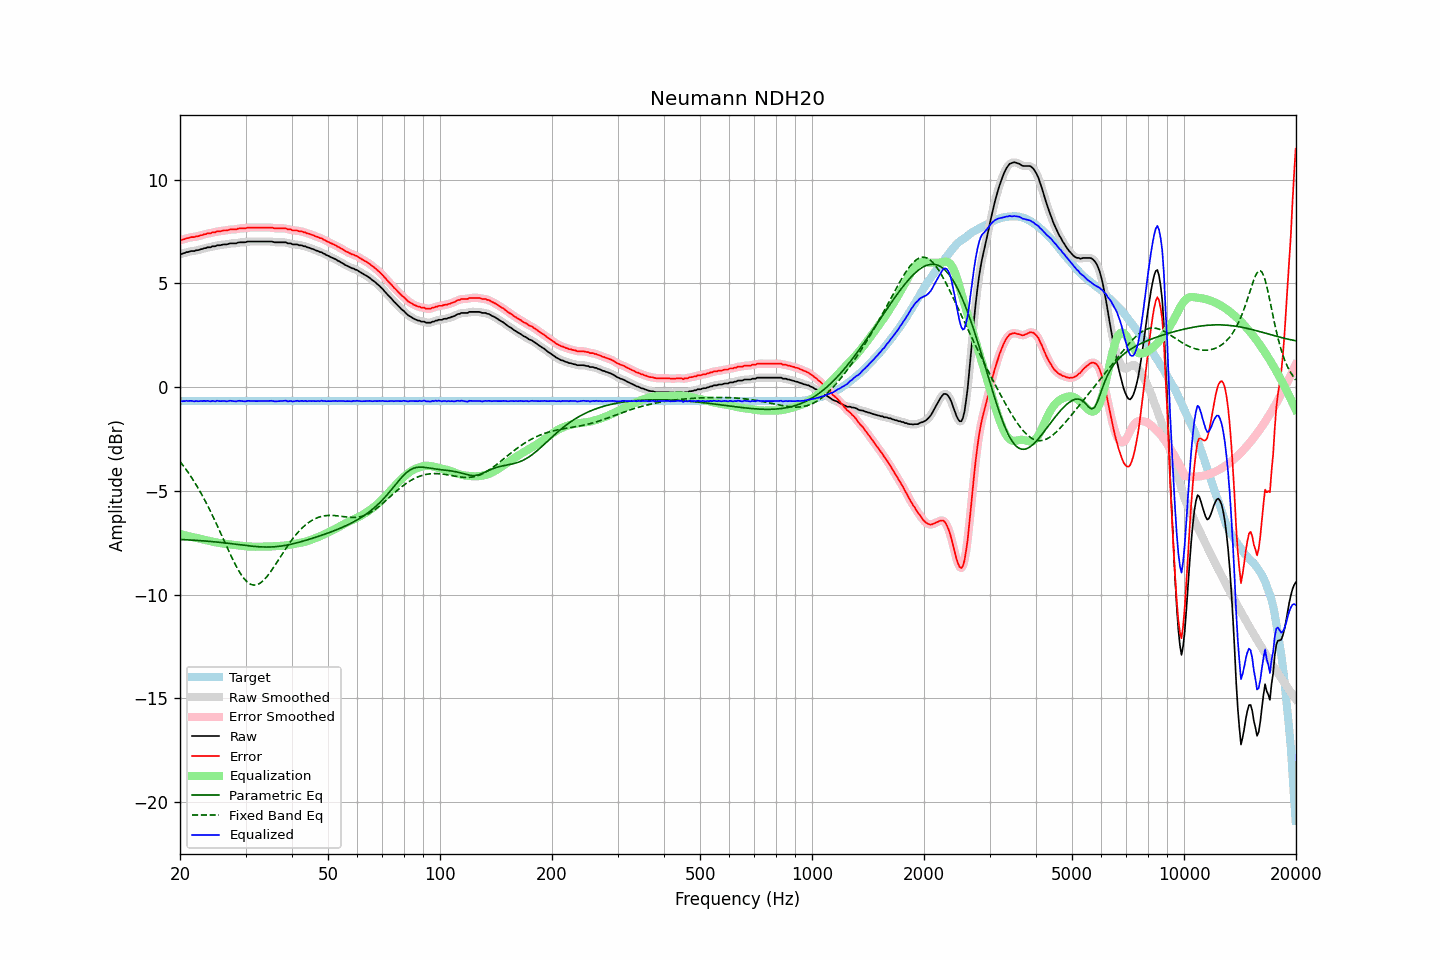

Values plotted in this chart, from the file beside it:
frequency, raw, error, smoothed, error_smoothed, equalization, parametric_eq, fixed_band_eq, equalized_raw, equalized_smoothed, target
20.00, 6.41, 7.08, 6.40, 7.07, -7.08, -7.34, -3.58, -0.67, -0.68, -0.67
20.20, 6.42, 7.09, 6.42, 7.10, -7.10, -7.34, -3.68, -0.68, -0.68, -0.67
20.40, 6.45, 7.12, 6.45, 7.12, -7.12, -7.35, -3.78, -0.67, -0.67, -0.67
20.61, 6.47, 7.14, 6.47, 7.14, -7.14, -7.35, -3.89, -0.67, -0.67, -0.67
20.81, 6.51, 7.18, 6.49, 7.17, -7.16, -7.36, -3.99, -0.65, -0.67, -0.67
21.02, 6.51, 7.18, 6.52, 7.19, -7.18, -7.36, -4.10, -0.67, -0.66, -0.67
21.23, 6.54, 7.21, 6.54, 7.21, -7.20, -7.37, -4.22, -0.66, -0.66, -0.67
21.44, 6.56, 7.23, 6.54, 7.22, -7.22, -7.37, -4.33, -0.66, -0.67, -0.67
21.66, 6.56, 7.23, 6.56, 7.23, -7.23, -7.37, -4.45, -0.67, -0.67, -0.67
21.87, 6.56, 7.23, 6.57, 7.24, -7.25, -7.38, -4.58, -0.69, -0.68, -0.67
22.09, 6.60, 7.27, 6.58, 7.25, -7.26, -7.38, -4.70, -0.67, -0.68, -0.67
22.31, 6.60, 7.27, 6.60, 7.27, -7.28, -7.39, -4.83, -0.68, -0.68, -0.67
22.54, 6.62, 7.29, 6.62, 7.29, -7.30, -7.39, -4.96, -0.68, -0.68, -0.67
22.76, 6.65, 7.32, 6.64, 7.31, -7.31, -7.40, -5.10, -0.67, -0.67, -0.67
22.99, 6.66, 7.33, 6.66, 7.33, -7.33, -7.41, -5.24, -0.68, -0.67, -0.67
23.22, 6.70, 7.37, 6.69, 7.36, -7.35, -7.41, -5.39, -0.66, -0.67, -0.67
23.45, 6.70, 7.37, 6.71, 7.38, -7.37, -7.42, -5.53, -0.68, -0.67, -0.67
23.69, 6.74, 7.41, 6.72, 7.39, -7.39, -7.42, -5.68, -0.66, -0.67, -0.67
23.92, 6.74, 7.41, 6.74, 7.41, -7.41, -7.43, -5.83, -0.67, -0.67, -0.67
24.16, 6.74, 7.41, 6.76, 7.43, -7.43, -7.44, -5.99, -0.69, -0.67, -0.67
24.40, 6.79, 7.46, 6.77, 7.44, -7.44, -7.44, -6.15, -0.66, -0.68, -0.67
24.65, 6.79, 7.46, 6.79, 7.46, -7.46, -7.45, -6.31, -0.67, -0.67, -0.67
24.89, 6.79, 7.46, 6.81, 7.48, -7.48, -7.46, -6.48, -0.69, -0.67, -0.67
25.14, 6.84, 7.51, 6.82, 7.49, -7.49, -7.47, -6.64, -0.65, -0.67, -0.67
25.39, 6.84, 7.51, 6.83, 7.51, -7.50, -7.47, -6.81, -0.67, -0.67, -0.67
25.65, 6.84, 7.51, 6.85, 7.52, -7.52, -7.48, -6.98, -0.68, -0.67, -0.67
25.91, 6.86, 7.53, 6.86, 7.53, -7.53, -7.49, -7.15, -0.67, -0.67, -0.67
26.16, 6.88, 7.55, 6.87, 7.54, -7.54, -7.50, -7.33, -0.67, -0.68, -0.67
26.43, 6.88, 7.55, 6.88, 7.55, -7.55, -7.51, -7.50, -0.68, -0.68, -0.67
26.69, 6.88, 7.55, 6.89, 7.56, -7.56, -7.52, -7.67, -0.69, -0.68, -0.67
26.96, 6.90, 7.57, 6.90, 7.57, -7.57, -7.53, -7.84, -0.67, -0.67, -0.67
27.23, 6.93, 7.60, 6.92, 7.59, -7.58, -7.54, -8.01, -0.65, -0.66, -0.67
27.50, 6.93, 7.60, 6.93, 7.60, -7.59, -7.54, -8.17, -0.66, -0.66, -0.67
27.77, 6.93, 7.60, 6.93, 7.60, -7.60, -7.55, -8.33, -0.67, -0.68, -0.67
28.05, 6.93, 7.60, 6.93, 7.60, -7.61, -7.56, -8.49, -0.68, -0.68, -0.67
28.33, 6.93, 7.60, 6.94, 7.61, -7.62, -7.57, -8.63, -0.69, -0.68, -0.67
28.62, 6.97, 7.64, 6.96, 7.63, -7.63, -7.58, -8.78, -0.66, -0.67, -0.67
28.90, 6.98, 7.65, 6.97, 7.64, -7.63, -7.59, -8.91, -0.66, -0.66, -0.67
29.19, 6.98, 7.65, 6.98, 7.65, -7.64, -7.60, -9.03, -0.67, -0.66, -0.67
29.48, 6.98, 7.65, 6.97, 7.65, -7.65, -7.61, -9.14, -0.68, -0.68, -0.67
29.78, 6.98, 7.65, 6.98, 7.65, -7.66, -7.62, -9.24, -0.69, -0.68, -0.67
30.08, 6.99, 7.66, 6.99, 7.66, -7.67, -7.63, -9.33, -0.68, -0.68, -0.67
30.38, 7.02, 7.69, 7.01, 7.68, -7.68, -7.64, -9.40, -0.66, -0.67, -0.67
30.68, 7.02, 7.69, 7.02, 7.69, -7.68, -7.65, -9.46, -0.66, -0.66, -0.67
30.99, 7.02, 7.69, 7.02, 7.69, -7.68, -7.66, -9.50, -0.67, -0.66, -0.67
31.30, 7.02, 7.69, 7.02, 7.69, -7.69, -7.67, -9.52, -0.67, -0.67, -0.67
31.61, 7.02, 7.69, 7.02, 7.69, -7.69, -7.67, -9.54, -0.67, -0.67, -0.67
31.93, 7.02, 7.69, 7.02, 7.69, -7.69, -7.68, -9.53, -0.67, -0.67, -0.67
32.24, 7.02, 7.69, 7.02, 7.69, -7.69, -7.69, -9.52, -0.67, -0.67, -0.67
32.57, 7.02, 7.69, 7.02, 7.69, -7.69, -7.69, -9.48, -0.67, -0.67, -0.67
32.89, 7.02, 7.69, 7.02, 7.69, -7.69, -7.70, -9.44, -0.67, -0.67, -0.67
33.22, 7.02, 7.69, 7.02, 7.69, -7.69, -7.70, -9.38, -0.67, -0.67, -0.67
33.55, 7.02, 7.69, 7.02, 7.69, -7.69, -7.70, -9.31, -0.67, -0.67, -0.67
33.89, 7.02, 7.69, 7.02, 7.69, -7.69, -7.71, -9.23, -0.67, -0.67, -0.67
34.23, 7.02, 7.69, 7.02, 7.69, -7.69, -7.71, -9.14, -0.67, -0.67, -0.67
34.57, 7.02, 7.69, 7.02, 7.69, -7.68, -7.71, -9.04, -0.67, -0.67, -0.67
34.92, 7.02, 7.69, 7.02, 7.69, -7.68, -7.70, -8.94, -0.66, -0.66, -0.67
35.27, 7.02, 7.69, 7.01, 7.68, -7.67, -7.70, -8.83, -0.66, -0.67, -0.67
35.62, 7.00, 7.67, 7.00, 7.67, -7.67, -7.70, -8.71, -0.67, -0.67, -0.67
35.97, 6.98, 7.65, 6.98, 7.66, -7.66, -7.69, -8.59, -0.69, -0.68, -0.67
... 635 more rows
